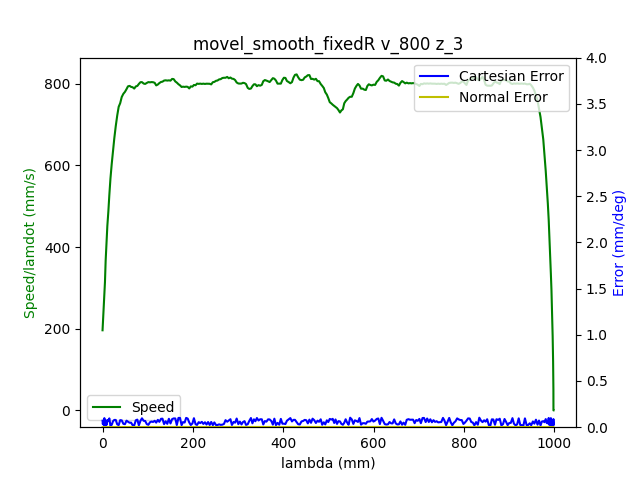

Source data for this figure (header and first rows):
1.680525137323999882e+09, 0.000000000000000000e+00, -4.159486126645406401e-01, -7.702137989050976928e-03, -7.704930515854167827e-02, -1.667243221260103214e-01, -1.152632891309575136e+00, 4.568312050632557519e-01
1.680525137329999924e+09, 0.000000000000000000e+00, -4.159486126645406401e-01, -7.702137989050976928e-03, -7.704930515854167827e-02, -1.667243221260103214e-01, -1.152632891309575136e+00, 4.568312050632557519e-01
1.680525137334000111e+09, 0.000000000000000000e+00, -4.159486126645406401e-01, -7.702137989050976928e-03, -7.704930515854167827e-02, -1.667243221260103214e-01, -1.152632891309575136e+00, 4.568312050632557519e-01
1.680525137345999956e+09, 0.000000000000000000e+00, -4.159486126645406401e-01, -7.702137989050976928e-03, -7.704930515854167827e-02, -1.667243221260103214e-01, -1.152632891309575136e+00, 4.568312050632557519e-01
1.680525137349999905e+09, 0.000000000000000000e+00, -4.159486126645406401e-01, -7.702137989050976928e-03, -7.704930515854167827e-02, -1.667243221260103214e-01, -1.152632891309575136e+00, 4.568312050632557519e-01
1.680525137354000092e+09, 0.000000000000000000e+00, -4.159486126645406401e-01, -7.702137989050976928e-03, -7.704930515854167827e-02, -1.667243221260103214e-01, -1.152632891309575136e+00, 4.568312050632557519e-01
1.680525137358000040e+09, 0.000000000000000000e+00, -4.159486126645406401e-01, -7.702137989050976928e-03, -7.704930515854167827e-02, -1.667243221260103214e-01, -1.152632891309575136e+00, 4.568312050632557519e-01
1.680525137361999989e+09, 0.000000000000000000e+00, -4.159486126645406401e-01, -7.702137989050976928e-03, -7.704930515854167827e-02, -1.667243221260103214e-01, -1.152632891309575136e+00, 4.568312050632557519e-01
1.680525137365999937e+09, 0.000000000000000000e+00, -4.159486126645406401e-01, -7.702137989050976928e-03, -7.704930515854167827e-02, -1.667243221260103214e-01, -1.152632891309575136e+00, 4.568312050632557519e-01
1.680525137380000114e+09, 0.000000000000000000e+00, -4.159486126645406401e-01, -7.702137989050976928e-03, -7.704930515854167827e-02, -1.667243221260103214e-01, -1.152632891309575136e+00, 4.568312050632557519e-01
1.680525137394999981e+09, 1.000000000000000000e+00, -4.157409184835532678e-01, -7.702137989050976928e-03, -7.704930515854167827e-02, -1.666388009926626224e-01, -1.152632891309575136e+00, 4.566008216019925570e-01
1.680525137398999929e+09, 1.000000000000000000e+00, -4.157409184835532678e-01, -7.702137989050976928e-03, -7.704930515854167827e-02, -1.666388009926626224e-01, -1.152632891309575136e+00, 4.566008216019925570e-01
1.680525137403000116e+09, 1.000000000000000000e+00, -4.151038733065753328e-01, -7.702137989050976928e-03, -7.704930515854167827e-02, -1.663822375926194141e-01, -1.152632891309575136e+00, 4.559114165474547620e-01
1.680525137407000065e+09, 1.000000000000000000e+00, -4.151038733065753328e-01, -7.702137989050976928e-03, -7.704930515854167827e-02, -1.663822375926194141e-01, -1.152632891309575136e+00, 4.559114165474547620e-01
1.680525137411000013e+09, 1.000000000000000000e+00, -4.140496944383707523e-01, -7.702137989050976928e-03, -7.704930515854167827e-02, -1.659563772551328198e-01, -1.152632891309575136e+00, 4.547594992411385650e-01
1.680525137414999962e+09, 1.000000000000000000e+00, -4.140496944383707523e-01, -7.702137989050976928e-03, -7.704930515854167827e-02, -1.659563772551328198e-01, -1.152632891309575136e+00, 4.547594992411385650e-01
1.680525137418999910e+09, 1.000000000000000000e+00, -4.126831016340591907e-01, -7.702137989050976928e-03, -7.704930515854167827e-02, -1.654100891992585920e-01, -1.152632891309575136e+00, 4.532620067429273814e-01
1.680525137423000097e+09, 1.000000000000000000e+00, -4.126831016340591907e-01, -7.702137989050976928e-03, -7.704930515854167827e-02, -1.654100891992585920e-01, -1.152632891309575136e+00, 4.532620067429273814e-01
1.680525137427000046e+09, 1.000000000000000000e+00, -4.113165088297476846e-01, -7.702137989050976928e-03, -7.704930515854167827e-02, -1.648638011433843642e-01, -1.152632891309575136e+00, 4.517278623304243901e-01
1.680525137430999994e+09, 1.000000000000000000e+00, -4.113165088297476846e-01, -7.702137989050976928e-03, -7.704930515854167827e-02, -1.648638011433843642e-01, -1.152632891309575136e+00, 4.517278623304243901e-01
1.680525137434999943e+09, 1.000000000000000000e+00, -4.099376987206721501e-01, -7.702137989050976928e-03, -7.704930515854167827e-02, -1.643175130875101364e-01, -1.152632891309575136e+00, 4.502303698322132064e-01
1.680525137438999891e+09, 1.000000000000000000e+00, -4.099376987206721501e-01, -7.702137989050976928e-03, -7.704930515854167827e-02, -1.643175130875101364e-01, -1.152632891309575136e+00, 4.502303698322132064e-01
1.680525137443000078e+09, 1.000000000000000000e+00, -4.085588886115966156e-01, -7.702137989050976928e-03, -7.704930515854167827e-02, -1.637712250316359086e-01, -1.152632891309575136e+00, 4.487328773340020782e-01
1.680525137447000027e+09, 1.000000000000000000e+00, -4.085588886115966156e-01, -7.702137989050976928e-03, -7.704930515854167827e-02, -1.637712250316359086e-01, -1.152632891309575136e+00, 4.487328773340020782e-01
1.680525137450999975e+09, 1.000000000000000000e+00, -4.071800785025210812e-01, -7.702137989050976928e-03, -7.704930515854167827e-02, -1.632092290124937395e-01, -1.152632891309575136e+00, 4.471987329214990314e-01
1.680525137454999924e+09, 1.000000000000000000e+00, -4.071800785025210812e-01, -7.702137989050976928e-03, -7.704930515854167827e-02, -1.632092290124937395e-01, -1.152632891309575136e+00, 4.471987329214990314e-01
1.680525137459000111e+09, 1.000000000000000000e+00, -4.058134856982095195e-01, -7.702137989050976928e-03, -7.704930515854167827e-02, -1.626629409566195394e-01, -1.152632891309575136e+00, 4.457012404232879588e-01
1.680525137463000059e+09, 1.000000000000000000e+00, -4.058134856982095195e-01, -7.702137989050976928e-03, -7.704930515854167827e-02, -1.626629409566195394e-01, -1.152632891309575136e+00, 4.457012404232879588e-01
1.680525137467000008e+09, 1.000000000000000000e+00, -4.044346755891340406e-01, -7.702137989050976928e-03, -7.704930515854167827e-02, -1.621166529007453116e-01, -1.152632891309575136e+00, 4.441670960107849120e-01
1.680525137470999956e+09, 1.000000000000000000e+00, -4.044346755891340406e-01, -7.702137989050976928e-03, -7.704930515854167827e-02, -1.621166529007453116e-01, -1.152632891309575136e+00, 4.441670960107849120e-01
1.680525137474999905e+09, 1.000000000000000000e+00, -4.030541201508064941e-01, -7.702137989050976928e-03, -7.704930515854167827e-02, -1.615703648448710839e-01, -1.152632891309575136e+00, 4.426696035125737838e-01
1.680525137479000092e+09, 1.000000000000000000e+00, -4.030541201508064941e-01, -7.702137989050976928e-03, -7.704930515854167827e-02, -1.615703648448710839e-01, -1.152632891309575136e+00, 4.426696035125737838e-01
1.680525137483000040e+09, 1.000000000000000000e+00, -4.016892726757469445e-01, -7.702137989050976928e-03, -7.704930515854167827e-02, -1.610066234964769027e-01, -1.152632891309575136e+00, 4.411721110143626556e-01
1.680525137486999989e+09, 1.000000000000000000e+00, -4.016892726757469445e-01, -7.702137989050976928e-03, -7.704930515854167827e-02, -1.610066234964769027e-01, -1.152632891309575136e+00, 4.411721110143626556e-01
1.680525137493000031e+09, 1.000000000000000000e+00, -4.003087172374193980e-01, -7.702137989050976928e-03, -7.704930515854167827e-02, -1.604620807698546592e-01, -1.152632891309575136e+00, 4.396379666018596089e-01
1.680525137497999907e+09, 1.000000000000000000e+00, -3.989299071283439191e-01, -7.702137989050976928e-03, -7.704930515854167827e-02, -1.599157927139804314e-01, -1.152632891309575136e+00, 4.381404741036485362e-01
1.680525137502000093e+09, 1.000000000000000000e+00, -3.989299071283439191e-01, -7.702137989050976928e-03, -7.704930515854167827e-02, -1.599157927139804314e-01, -1.152632891309575136e+00, 4.381404741036485362e-01
1.680525137506000042e+09, 1.000000000000000000e+00, -3.975633143240323575e-01, -7.702137989050976928e-03, -7.704930515854167827e-02, -1.593520513655862780e-01, -1.152632891309575136e+00, 4.366447269346893645e-01
1.680525137509999990e+09, 1.000000000000000000e+00, -3.975633143240323575e-01, -7.702137989050976928e-03, -7.704930515854167827e-02, -1.593520513655862780e-01, -1.152632891309575136e+00, 4.366447269346893645e-01
1.680525137515000105e+09, 1.000000000000000000e+00, -3.961845042149568230e-01, -7.702137989050976928e-03, -7.704930515854167827e-02, -1.588057633097120502e-01, -1.152632891309575136e+00, 4.351088371929343612e-01
1.680525137519000053e+09, 1.000000000000000000e+00, -3.961845042149568230e-01, -7.702137989050976928e-03, -7.704930515854167827e-02, -1.588057633097120502e-01, -1.152632891309575136e+00, 4.351088371929343612e-01
1.680525137523000002e+09, 1.000000000000000000e+00, -3.948056941058812885e-01, -7.702137989050976928e-03, -7.704930515854167827e-02, -1.582594752538378224e-01, -1.152632891309575136e+00, 4.336113446947232331e-01
1.680525137526999950e+09, 1.000000000000000000e+00, -3.948056941058812885e-01, -7.702137989050976928e-03, -7.704930515854167827e-02, -1.582594752538378224e-01, -1.152632891309575136e+00, 4.336113446947232331e-01
1.680525137530999899e+09, 1.000000000000000000e+00, -3.934268839968057541e-01, -7.702137989050976928e-03, -7.704930515854167827e-02, -1.577149325272156066e-01, -1.152632891309575136e+00, 4.321155975257641169e-01
1.680525137538000107e+09, 1.000000000000000000e+00, -3.920602911924942480e-01, -7.702137989050976928e-03, -7.704930515854167827e-02, -1.571511911788214255e-01, -1.152632891309575136e+00, 4.305797077840091136e-01
1.680525137542000055e+09, 1.000000000000000000e+00, -3.920602911924942480e-01, -7.702137989050976928e-03, -7.704930515854167827e-02, -1.571511911788214255e-01, -1.152632891309575136e+00, 4.305797077840091136e-01
1.680525137546000004e+09, 1.000000000000000000e+00, -3.906814810834187135e-01, -7.702137989050976928e-03, -7.704930515854167827e-02, -1.566049031229471977e-01, -1.152632891309575136e+00, 4.290839606150499419e-01
1.680525137549999952e+09, 1.000000000000000000e+00, -3.906814810834187135e-01, -7.702137989050976928e-03, -7.704930515854167827e-02, -1.566049031229471977e-01, -1.152632891309575136e+00, 4.290839606150499419e-01
1.680525137553999901e+09, 1.000000000000000000e+00, -3.893009256450911670e-01, -7.702137989050976928e-03, -7.704930515854167827e-02, -1.560586150670729699e-01, -1.152632891309575136e+00, 4.275864681168387582e-01
1.680525137558000088e+09, 1.000000000000000000e+00, -3.893009256450911670e-01, -7.702137989050976928e-03, -7.704930515854167827e-02, -1.560586150670729699e-01, -1.152632891309575136e+00, 4.275864681168387582e-01
1.680525137562000036e+09, 1.000000000000000000e+00, -3.879360781700316174e-01, -7.702137989050976928e-03, -7.704930515854167827e-02, -1.554966190479308008e-01, -1.152632891309575136e+00, 4.260505783750838105e-01
1.680525137565999985e+09, 1.000000000000000000e+00, -3.879360781700316174e-01, -7.702137989050976928e-03, -7.704930515854167827e-02, -1.554966190479308008e-01, -1.152632891309575136e+00, 4.260505783750838105e-01
1.680525137569999933e+09, 1.000000000000000000e+00, -3.865555227317041265e-01, -7.702137989050976928e-03, -7.704930515854167827e-02, -1.549503309920565730e-01, -1.152632891309575136e+00, 4.245548312061246388e-01
1.680525137573999882e+09, 1.000000000000000000e+00, -3.865555227317041265e-01, -7.702137989050976928e-03, -7.704930515854167827e-02, -1.549503309920565730e-01, -1.152632891309575136e+00, 4.245548312061246388e-01
1.680525137578000069e+09, 1.000000000000000000e+00, -3.851767126226285920e-01, -7.702137989050976928e-03, -7.704930515854167827e-02, -1.544040429361823452e-01, -1.152632891309575136e+00, 4.230573387079135106e-01
1.680525137582000017e+09, 1.000000000000000000e+00, -3.851767126226285920e-01, -7.702137989050976928e-03, -7.704930515854167827e-02, -1.544040429361823452e-01, -1.152632891309575136e+00, 4.230573387079135106e-01
1.680525137585999966e+09, 1.000000000000000000e+00, -3.838101198183170304e-01, -7.702137989050976928e-03, -7.704930515854167827e-02, -1.538577548803081452e-01, -1.152632891309575136e+00, 4.215231942954104638e-01
1.680525137589999914e+09, 1.000000000000000000e+00, -3.838101198183170304e-01, -7.702137989050976928e-03, -7.704930515854167827e-02, -1.538577548803081452e-01, -1.152632891309575136e+00, 4.215231942954104638e-01
1.680525137594000101e+09, 1.000000000000000000e+00, -3.824313097092414959e-01, -7.702137989050976928e-03, -7.704930515854167827e-02, -1.532940135319139363e-01, -1.152632891309575136e+00, 4.200257017971993356e-01
1.680525137598000050e+09, 1.000000000000000000e+00, -3.824313097092414959e-01, -7.702137989050976928e-03, -7.704930515854167827e-02, -1.532940135319139363e-01, -1.152632891309575136e+00, 4.200257017971993356e-01
1.680525137602999926e+09, 1.000000000000000000e+00, -3.810524996001659614e-01, -7.702137989050976928e-03, -7.704930515854167827e-02, -1.527494708052917205e-01, -1.152632891309575136e+00, 4.184898120554443324e-01
... 1,689 more rows
